Run: headless pygame with SDL's dummy video driver; simulated clock (each Clock.tick advances the game by its frame time, no real sleeping); random seed 0; keys injected as events and as key.get_pressed() state; no mouse input.
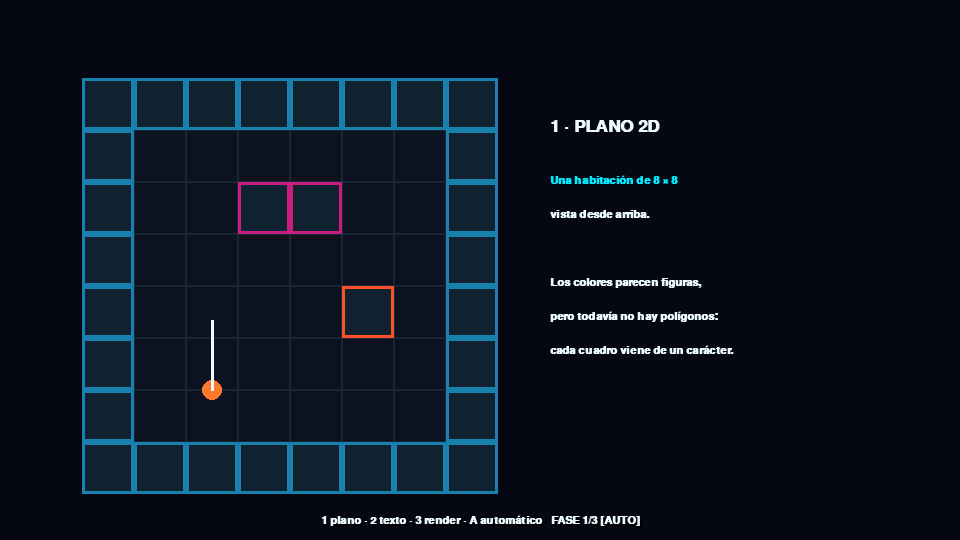
Frame 1 of 4 · flips 1–60 · no input
Frame 2 of 4 · flips 61–180 · tapped SPACE, RETURN · held RIGHT (→), D · screen unchanged from frame 1, image omitted
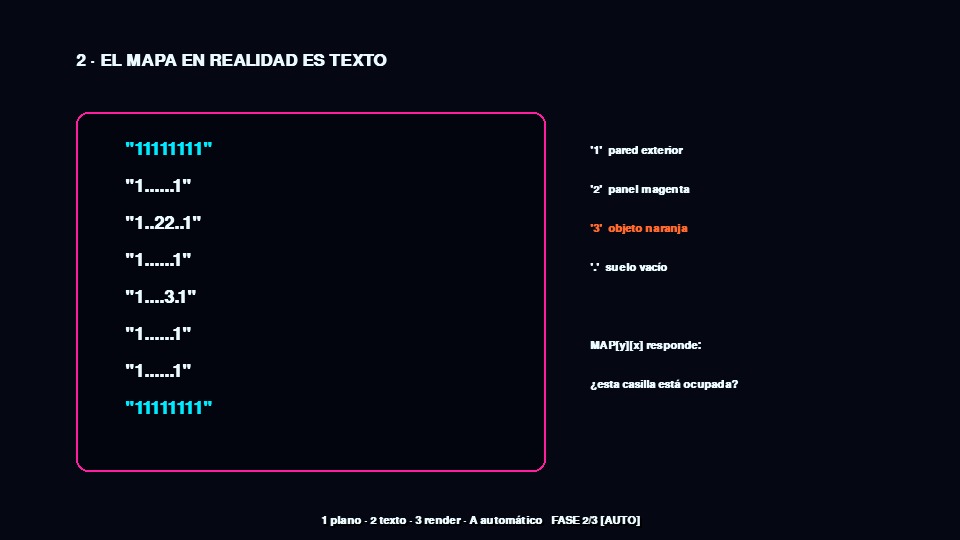
Frame 3 of 4 · flips 181–300 · held DOWN (↓), S
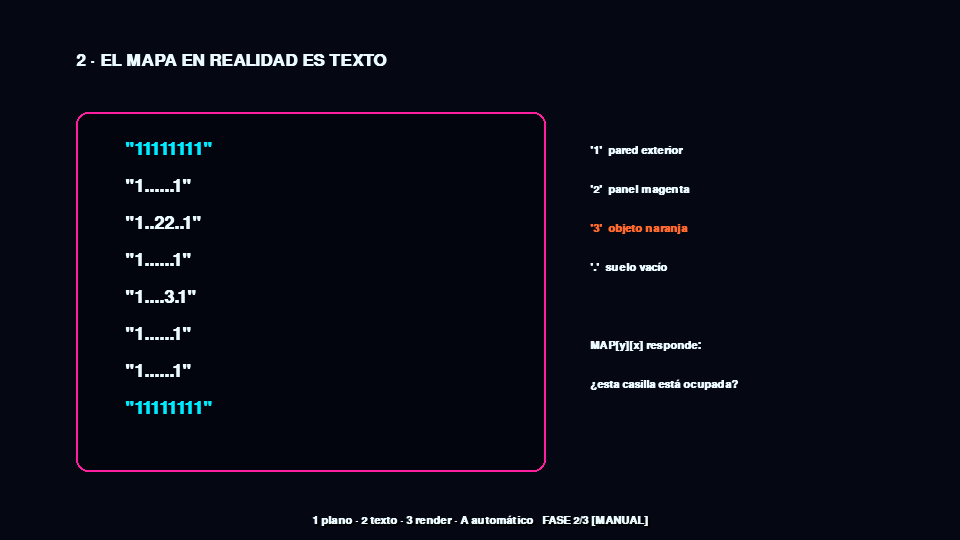
Frame 4 of 4 · flips 301–420 · held LEFT (←), A, UP (↑), W

The pygame program that drew these frames:

"""ETAPA 9 — La misma habitación como texto, plano 2D y escena pseudo-3D."""

import math

import pygame

WIDTH, HEIGHT = 960, 540
FOV = math.radians(66)
HALF_FOV = FOV / 2
NUM_RAYS = 240
RAY_WIDTH = WIDTH // NUM_RAYS
PROJECTION = (WIDTH // 2) / math.tan(HALF_FOV)

ROOM = (
    "11111111",
    "1......1",
    "1..22..1",
    "1......1",
    "1....3.1",
    "1......1",
    "1......1",
    "11111111",
)

PLAYER_X, PLAYER_Y = 2.5, 6.0
PLAYER_ANGLE = -math.pi / 2
COLORS = {"1": (24, 129, 174), "2": (201, 29, 129), "3": (255, 82, 43)}
WHITE = (235, 250, 255)
CYAN = (0, 235, 255)
MAGENTA = (255, 30, 160)


def room_tile(x, y):
    grid_x, grid_y = int(x), int(y)
    if 0 <= grid_y < len(ROOM) and 0 <= grid_x < len(ROOM[0]):
        return ROOM[grid_y][grid_x]
    return "1"


def cast_room():
    rays = []
    angle = PLAYER_ANGLE - HALF_FOV
    for _ in range(NUM_RAYS):
        depth = 0.0
        while depth < 15:
            hit_x = PLAYER_X + math.cos(angle) * depth
            hit_y = PLAYER_Y + math.sin(angle) * depth
            wall = room_tile(hit_x, hit_y)
            if wall != ".":
                break
            depth += 0.025
        corrected = depth * math.cos(PLAYER_ANGLE - angle)
        rays.append((corrected, wall, hit_x, hit_y))
        angle += FOV / NUM_RAYS
    return rays


def draw_map(surface, title_font, font):
    surface.fill((5, 7, 18))
    cell = 52
    start_x, start_y = 82, 78
    for y, row in enumerate(ROOM):
        for x, tile in enumerate(row):
            rect = pygame.Rect(start_x + x * cell, start_y + y * cell, cell, cell)
            if tile == ".":
                pygame.draw.rect(surface, (12, 18, 32), rect)
                pygame.draw.rect(surface, (25, 38, 52), rect, 1)
            else:
                pygame.draw.rect(surface, (16, 34, 48), rect)
                pygame.draw.rect(surface, COLORS.get(tile, CYAN), rect, 3)
        
    px, py = start_x + int(PLAYER_X * cell), start_y + int(PLAYER_Y * cell)
    pygame.draw.circle(surface, (255, 120, 45), (px, py), 10)
    pygame.draw.line(surface, WHITE, (px, py),
                     (px + int(math.cos(PLAYER_ANGLE) * 70),
                      py + int(math.sin(PLAYER_ANGLE) * 70)), 3)
    surface.blit(title_font.render("1 · PLANO 2D", True, WHITE), (550, 118))
    lines = (
        "Una habitación de 8 × 8",
        "vista desde arriba.",
        "",
        "Los colores parecen figuras,",
        "pero todavía no hay polígonos:",
        "cada cuadro viene de un carácter.",
    )
    for index, line in enumerate(lines):
        surface.blit(font.render(line, True, CYAN if index == 0 else WHITE),
                     (550, 175 + index * 34))


def draw_text_map(surface, title_font, code_font, font):
    surface.fill((5, 7, 18))
    surface.blit(title_font.render("2 · EL MAPA EN REALIDAD ES TEXTO", True, WHITE), (76, 52))
    panel = pygame.Rect(76, 112, 470, 360)
    pygame.draw.rect(surface, (2, 4, 14), panel, border_radius=12)
    pygame.draw.rect(surface, MAGENTA, panel, 2, border_radius=12)
    for index, row in enumerate(ROOM):
        colored = code_font.render(f'"{row}"', True, CYAN if index in (0, 7) else WHITE)
        surface.blit(colored, (125, 140 + index * 37))

    descriptions = (
        "'1'  pared exterior",
        "'2'  panel magenta",
        "'3'  objeto naranja",
        "'.'  suelo vacío",
        "",
        "MAP[y][x] responde:",
        "¿esta casilla está ocupada?",
    )
    for index, line in enumerate(descriptions):
        color = (255, 105, 45) if "'3'" in line else WHITE
        surface.blit(font.render(line, True, color), (590, 145 + index * 39))


def draw_3d(surface, rays, title_font, font):
    horizon = HEIGHT // 2
    for y in range(HEIGHT):
        color = (7, 10, 27) if y < horizon else (14, 10, 28)
        pygame.draw.line(surface, color, (0, y), (WIDTH, y))
    for index in range(1, 12):
        y = horizon + int((index / 11) ** 2 * (HEIGHT - horizon))
        pygame.draw.line(surface, (38, 11, 55), (0, y), (WIDTH, y))

    for index, (depth, wall, hit_x, hit_y) in enumerate(rays):
        height = min(int(PROJECTION / max(depth, 0.001)), HEIGHT * 2)
        top = horizon - height // 2
        base = COLORS.get(wall, COLORS["1"])
        light = max(0.2, 1 - depth / 10)
        color = tuple(int(value * light) for value in base)
        pygame.draw.rect(surface, color,
                         (index * RAY_WIDTH, top, RAY_WIDTH + 1, height))

    panel = pygame.Surface((740, 78), pygame.SRCALPHA)
    panel.fill((2, 4, 14, 225))
    surface.blit(panel, (18, 18))
    surface.blit(title_font.render("3 · EL TEXTO SE CONVIERTE EN HABITACIÓN", True, WHITE),
                 (35, 28))
    surface.blit(font.render(
        "240 rayos leen ROOM[y][x] y transforman distancia en altura",
        True, CYAN), (37, 65))


def draw_navigation(surface, font, phase, automatic):
    mode = "AUTO" if automatic else "MANUAL"
    label = f"1 plano · 2 texto · 3 render · A automático   FASE {phase}/3 [{mode}]"
    shadow = font.render(label, True, (0, 0, 0))
    text = font.render(label, True, WHITE)
    rect = text.get_rect(midbottom=(WIDTH // 2, HEIGHT - 14))
    surface.blit(shadow, rect.move(2, 2))
    surface.blit(text, rect)


def main():
    pygame.init()
    screen = pygame.display.set_mode((WIDTH, HEIGHT))
    pygame.display.set_caption("Etapa 9 — Del texto al mapa")
    clock = pygame.time.Clock()
    title_font = pygame.font.SysFont("consolas", 25, bold=True)
    font = pygame.font.SysFont("consolas", 17, bold=True)
    code_font = pygame.font.SysFont("consolas", 27, bold=True)
    rays = cast_room()
    phase = 1
    elapsed = 0.0
    automatic = True
    running = True

    while running:
        dt = min(clock.tick(60) / 1000.0, 0.04)
        for event in pygame.event.get():
            if event.type == pygame.QUIT or (
                event.type == pygame.KEYDOWN and event.key == pygame.K_ESCAPE
            ):
                running = False
            elif event.type == pygame.KEYDOWN:
                if pygame.K_1 <= event.key <= pygame.K_3:
                    phase = event.key - pygame.K_0
                    elapsed = 0.0
                    automatic = False
                elif event.key == pygame.K_a:
                    automatic = not automatic
                    elapsed = 0.0

        if automatic:
            elapsed += dt
            if elapsed >= 4.5:
                phase = phase % 3 + 1
                elapsed = 0.0

        if phase == 1:
            draw_map(screen, title_font, font)
        elif phase == 2:
            draw_text_map(screen, title_font, code_font, font)
        else:
            draw_3d(screen, rays, title_font, font)
        draw_navigation(screen, font, phase, automatic)
        pygame.display.flip()

    pygame.quit()


if __name__ == "__main__":
    main()
